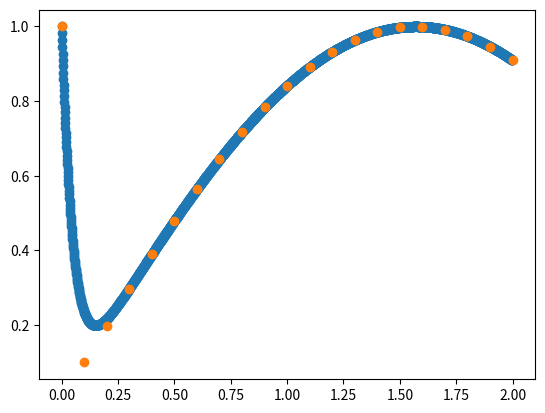

Write Python code to recreate this figure.
import math
from matplotlib import pyplot as plt

def calc_exact():
    def exact(t):
        return(math.sin(t) + (math.e)**(-20 * t))

    t = []
    y = []
    t0 = 0
    for i in range(2000):
        t.append(t0)
        y.append(exact(t0))
        t0 += 0.001

    plt.scatter(t, y)

# trapozoidal specifically for problem 1 on HW4
def trapezoidal(f, t0, y0, N, h):
    i = 0
    ti = t0
    yi = y0

    yi_1 = -1

    t = [ti]
    y = [yi]

    while(i < N):
        ti_1 = ti + h

        firstTerm = ((1 - (10 * h)) / (1 + (10 * h))) * yi
        secondTerm = ((10 * h) / (1 + (10 * h))) * (math.sin(ti) + math.sin(ti_1))
        thirdTerm = (h / (2 * (1 + (10 * h)))) * (math.cos(ti) + math.cos(ti_1))

        yi_1 = firstTerm + secondTerm + thirdTerm

        ti = ti_1
        yi = yi_1
        i += 1

        t.append(ti)
        y.append(yi)
    
    plt.scatter(t, y)

    return(yi)

def f(t, y):
    return((-20 * y) + (20 * math.sin(t)) + math.cos(t))

calc_exact()
trapezoidal(f, 0, 1, 20, .1)

plt.show()